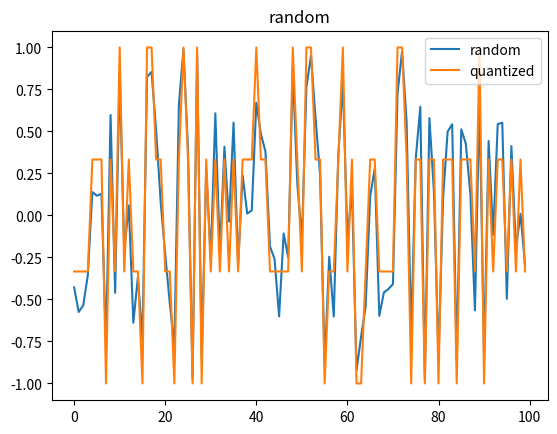

Reproduce this figure in Python.
import numpy as np
from matplotlib import pyplot as plt

# Setting
minimum = -1
maximum = 1
bit = 2

# Make noises
samples = np.random.uniform(minimum, maximum, 100)
steps = bit ** 2

# Quantization
distance = (maximum - minimum) / (steps - 1)
stairs = np.arange(minimum, maximum + distance, distance) 
quantized = np.array([stairs[np.abs(stairs - i).argmin()] for i in samples])

# Results
plt.title('random')
plt.plot(samples)
plt.plot(quantized)
plt.legend(['random', 'quantized'])
plt.show()
